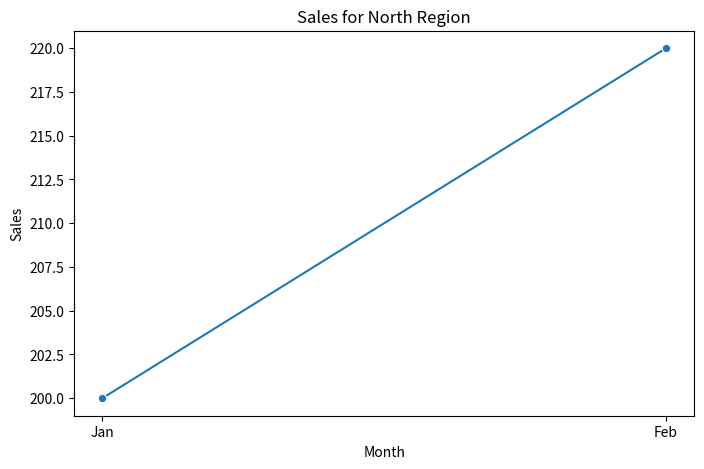
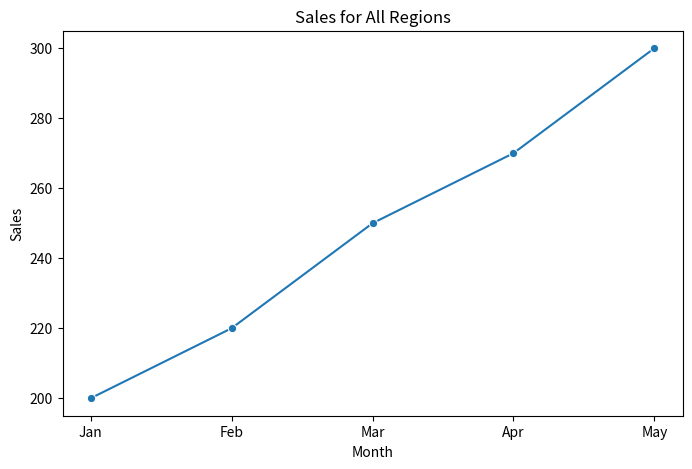

Generate these figures, in order, with matplotlib:
import pandas as pd
import matplotlib.pyplot as plt
import seaborn as sns

# Load sample sales data
data = pd.DataFrame({
    'month': ['Jan', 'Feb', 'Mar', 'Apr', 'May'],
    'sales': [200, 220, 250, 270, 300],
    'region': ['North', 'North', 'East', 'East', 'West']
})
data.head()

# Reusable function for plotting
def plot_sales(df, region=None, title='Sales Data'):
    """
    Plot sales data.

    Args:
        df (pd.DataFrame): The input DataFrame containing sales data.
        region (str, optional): The region to filter data. Defaults to None.
        title (str, optional): The title of the plot. Defaults to 'Sales Data'.

    Returns:
        None
    """
    if region:
        df = df[df['region'] == region]

    plt.figure(figsize=(8, 5))
    sns.lineplot(data=df, x='month', y='sales', marker='o')
    plt.xlabel('Month')
    plt.ylabel('Sales')
    plt.title(title)
    plt.show()

plot_sales(data, region='North', title='Sales for North Region')

plot_sales(data, title='Sales for All Regions')